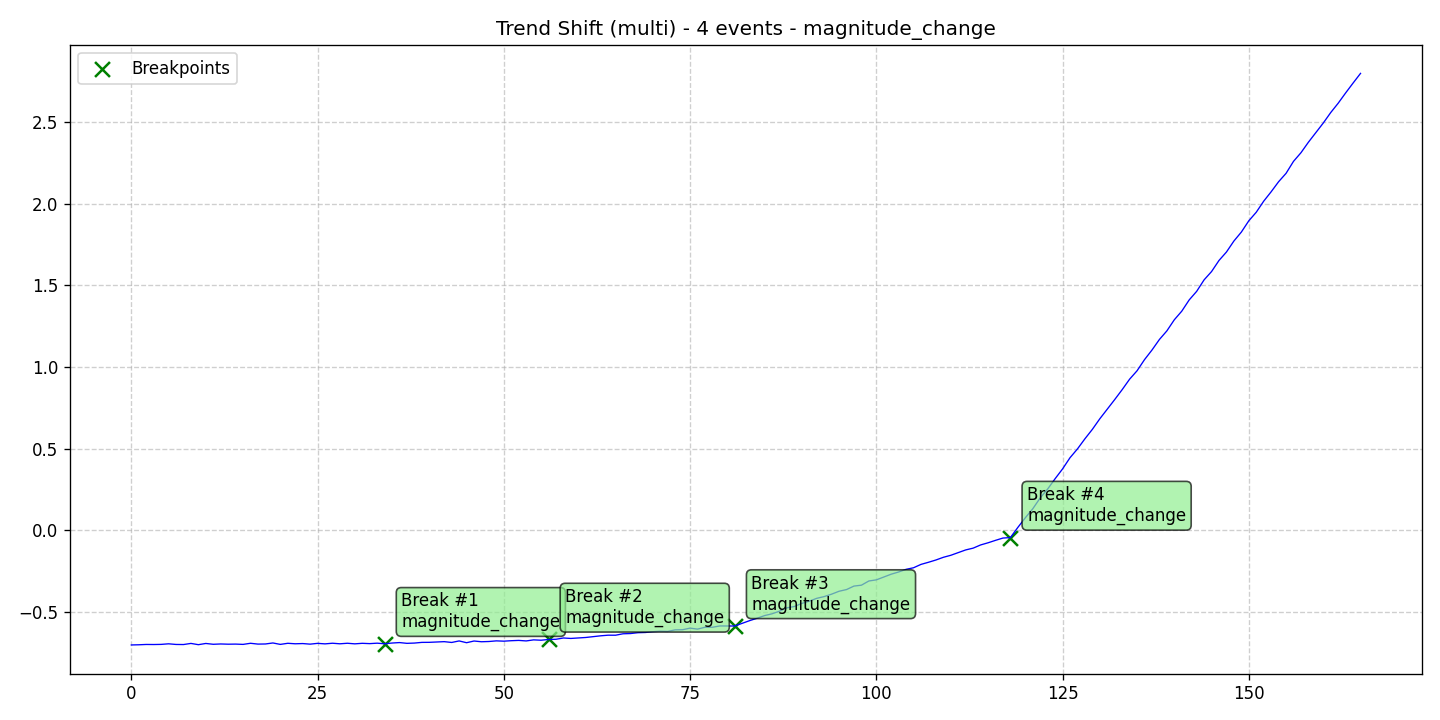

The table this chart was drawn from, first rows:
data, stationary, det_lin_up, det_lin_down, det_quad, det_cubic, det_exp, det_damped, stoc_trend, volatility, single_seas, multiple_seas, point_anom_single, point_anom_multi, collect_anom, context_anom, mean_shift, var_shift, trend_shift, date, is_break, is_anomaly, is_multi, location_beginning
-0.7024, 0, 0, 0, 0, 0, 0, 0, 0, 0, 0, 0, 0, 0, 0, 0, 0, 0, 1, 2020-01-01, 0, 0, 1, 0
-0.7014, 0, 0, 0, 0, 0, 0, 0, 0, 0, 0, 0, 0, 0, 0, 0, 0, 0, 1, 2020-01-02, 0, 0, 1, 0
-0.6994, 0, 0, 0, 0, 0, 0, 0, 0, 0, 0, 0, 0, 0, 0, 0, 0, 0, 1, 2020-01-03, 0, 0, 1, 0
-0.6998, 0, 0, 0, 0, 0, 0, 0, 0, 0, 0, 0, 0, 0, 0, 0, 0, 0, 1, 2020-01-04, 0, 0, 1, 0
-0.699, 0, 0, 0, 0, 0, 0, 0, 0, 0, 0, 0, 0, 0, 0, 0, 0, 0, 1, 2020-01-05, 0, 0, 1, 0
-0.6954, 0, 0, 0, 0, 0, 0, 0, 0, 0, 0, 0, 0, 0, 0, 0, 0, 0, 1, 2020-01-06, 0, 0, 1, 0
-0.6993, 0, 0, 0, 0, 0, 0, 0, 0, 0, 0, 0, 0, 0, 0, 0, 0, 0, 1, 2020-01-07, 0, 0, 1, 0
-0.6999, 0, 0, 0, 0, 0, 0, 0, 0, 0, 0, 0, 0, 0, 0, 0, 0, 0, 1, 2020-01-08, 0, 0, 1, 0
-0.693, 0, 0, 0, 0, 0, 0, 0, 0, 0, 0, 0, 0, 0, 0, 0, 0, 0, 1, 2020-01-09, 0, 0, 1, 0
-0.7008, 0, 0, 0, 0, 0, 0, 0, 0, 0, 0, 0, 0, 0, 0, 0, 0, 0, 1, 2020-01-10, 0, 0, 1, 0
-0.6933, 0, 0, 0, 0, 0, 0, 0, 0, 0, 0, 0, 0, 0, 0, 0, 0, 0, 1, 2020-01-11, 0, 0, 1, 0
-0.6983, 0, 0, 0, 0, 0, 0, 0, 0, 0, 0, 0, 0, 0, 0, 0, 0, 0, 1, 2020-01-12, 0, 0, 1, 0
-0.6964, 0, 0, 0, 0, 0, 0, 0, 0, 0, 0, 0, 0, 0, 0, 0, 0, 0, 1, 2020-01-13, 0, 0, 1, 0
-0.6978, 0, 0, 0, 0, 0, 0, 0, 0, 0, 0, 0, 0, 0, 0, 0, 0, 0, 1, 2020-01-14, 0, 0, 1, 0
-0.6972, 0, 0, 0, 0, 0, 0, 0, 0, 0, 0, 0, 0, 0, 0, 0, 0, 0, 1, 2020-01-15, 0, 0, 1, 0
-0.699, 0, 0, 0, 0, 0, 0, 0, 0, 0, 0, 0, 0, 0, 0, 0, 0, 0, 1, 2020-01-16, 0, 0, 1, 0
-0.6922, 0, 0, 0, 0, 0, 0, 0, 0, 0, 0, 0, 0, 0, 0, 0, 0, 0, 1, 2020-01-17, 0, 0, 1, 0
-0.6972, 0, 0, 0, 0, 0, 0, 0, 0, 0, 0, 0, 0, 0, 0, 0, 0, 0, 1, 2020-01-18, 0, 0, 1, 0
-0.6964, 0, 0, 0, 0, 0, 0, 0, 0, 0, 0, 0, 0, 0, 0, 0, 0, 0, 1, 2020-01-19, 0, 0, 1, 0
-0.6903, 0, 0, 0, 0, 0, 0, 0, 0, 0, 0, 0, 0, 0, 0, 0, 0, 0, 1, 2020-01-20, 0, 0, 1, 0
-0.699, 0, 0, 0, 0, 0, 0, 0, 0, 0, 0, 0, 0, 0, 0, 0, 0, 0, 1, 2020-01-21, 0, 0, 1, 0
-0.6923, 0, 0, 0, 0, 0, 0, 0, 0, 0, 0, 0, 0, 0, 0, 0, 0, 0, 1, 2020-01-22, 0, 0, 1, 0
-0.6952, 0, 0, 0, 0, 0, 0, 0, 0, 0, 0, 0, 0, 0, 0, 0, 0, 0, 1, 2020-01-23, 0, 0, 1, 0
-0.6939, 0, 0, 0, 0, 0, 0, 0, 0, 0, 0, 0, 0, 0, 0, 0, 0, 0, 1, 2020-01-24, 0, 0, 1, 0
-0.6974, 0, 0, 0, 0, 0, 0, 0, 0, 0, 0, 0, 0, 0, 0, 0, 0, 0, 1, 2020-01-25, 0, 0, 1, 0
-0.6927, 0, 0, 0, 0, 0, 0, 0, 0, 0, 0, 0, 0, 0, 0, 0, 0, 0, 1, 2020-01-26, 0, 0, 1, 0
-0.6958, 0, 0, 0, 0, 0, 0, 0, 0, 0, 0, 0, 0, 0, 0, 0, 0, 0, 1, 2020-01-27, 0, 0, 1, 0
-0.6919, 0, 0, 0, 0, 0, 0, 0, 0, 0, 0, 0, 0, 0, 0, 0, 0, 0, 1, 2020-01-28, 0, 0, 1, 0
-0.6953, 0, 0, 0, 0, 0, 0, 0, 0, 0, 0, 0, 0, 0, 0, 0, 0, 0, 1, 2020-01-29, 0, 0, 1, 0
-0.6921, 0, 0, 0, 0, 0, 0, 0, 0, 0, 0, 0, 0, 0, 0, 0, 0, 0, 1, 2020-01-30, 0, 0, 1, 0
-0.6956, 0, 0, 0, 0, 0, 0, 0, 0, 0, 0, 0, 0, 0, 0, 0, 0, 0, 1, 2020-01-31, 0, 0, 1, 0
-0.6924, 0, 0, 0, 0, 0, 0, 0, 0, 0, 0, 0, 0, 0, 0, 0, 0, 0, 1, 2020-02-01, 0, 0, 1, 0
-0.6943, 0, 0, 0, 0, 0, 0, 0, 0, 0, 0, 0, 0, 0, 0, 0, 0, 0, 1, 2020-02-02, 0, 0, 1, 0
-0.6916, 0, 0, 0, 0, 0, 0, 0, 0, 0, 0, 0, 0, 0, 0, 0, 0, 0, 1, 2020-02-03, 0, 0, 1, 0
-0.6952, 0, 0, 0, 0, 0, 0, 0, 0, 0, 0, 0, 0, 0, 0, 0, 0, 0, 1, 2020-02-04, 1, 0, 1, 0
-0.6907, 0, 0, 0, 0, 0, 0, 0, 0, 0, 0, 0, 0, 0, 0, 0, 0, 0, 1, 2020-02-05, 0, 0, 1, 0
-0.6879, 0, 0, 0, 0, 0, 0, 0, 0, 0, 0, 0, 0, 0, 0, 0, 0, 0, 1, 2020-02-06, 0, 0, 1, 0
-0.6925, 0, 0, 0, 0, 0, 0, 0, 0, 0, 0, 0, 0, 0, 0, 0, 0, 0, 1, 2020-02-07, 0, 0, 1, 0
-0.6909, 0, 0, 0, 0, 0, 0, 0, 0, 0, 0, 0, 0, 0, 0, 0, 0, 0, 1, 2020-02-08, 0, 0, 1, 0
-0.6867, 0, 0, 0, 0, 0, 0, 0, 0, 0, 0, 0, 0, 0, 0, 0, 0, 0, 1, 2020-02-09, 0, 0, 1, 0
-0.6864, 0, 0, 0, 0, 0, 0, 0, 0, 0, 0, 0, 0, 0, 0, 0, 0, 0, 1, 2020-02-10, 0, 0, 1, 0
-0.6841, 0, 0, 0, 0, 0, 0, 0, 0, 0, 0, 0, 0, 0, 0, 0, 0, 0, 1, 2020-02-11, 0, 0, 1, 0
-0.6822, 0, 0, 0, 0, 0, 0, 0, 0, 0, 0, 0, 0, 0, 0, 0, 0, 0, 1, 2020-02-12, 0, 0, 1, 0
-0.6871, 0, 0, 0, 0, 0, 0, 0, 0, 0, 0, 0, 0, 0, 0, 0, 0, 0, 1, 2020-02-13, 0, 0, 1, 0
-0.6778, 0, 0, 0, 0, 0, 0, 0, 0, 0, 0, 0, 0, 0, 0, 0, 0, 0, 1, 2020-02-14, 0, 0, 1, 0
-0.6887, 0, 0, 0, 0, 0, 0, 0, 0, 0, 0, 0, 0, 0, 0, 0, 0, 0, 1, 2020-02-15, 0, 0, 1, 0
-0.6783, 0, 0, 0, 0, 0, 0, 0, 0, 0, 0, 0, 0, 0, 0, 0, 0, 0, 1, 2020-02-16, 0, 0, 1, 0
-0.6828, 0, 0, 0, 0, 0, 0, 0, 0, 0, 0, 0, 0, 0, 0, 0, 0, 0, 1, 2020-02-17, 0, 0, 1, 0
-0.6813, 0, 0, 0, 0, 0, 0, 0, 0, 0, 0, 0, 0, 0, 0, 0, 0, 0, 1, 2020-02-18, 0, 0, 1, 0
-0.6774, 0, 0, 0, 0, 0, 0, 0, 0, 0, 0, 0, 0, 0, 0, 0, 0, 0, 1, 2020-02-19, 0, 0, 1, 0
-0.6792, 0, 0, 0, 0, 0, 0, 0, 0, 0, 0, 0, 0, 0, 0, 0, 0, 0, 1, 2020-02-20, 0, 0, 1, 0
-0.6764, 0, 0, 0, 0, 0, 0, 0, 0, 0, 0, 0, 0, 0, 0, 0, 0, 0, 1, 2020-02-21, 0, 0, 1, 0
-0.6745, 0, 0, 0, 0, 0, 0, 0, 0, 0, 0, 0, 0, 0, 0, 0, 0, 0, 1, 2020-02-22, 0, 0, 1, 0
-0.6778, 0, 0, 0, 0, 0, 0, 0, 0, 0, 0, 0, 0, 0, 0, 0, 0, 0, 1, 2020-02-23, 0, 0, 1, 0
-0.6714, 0, 0, 0, 0, 0, 0, 0, 0, 0, 0, 0, 0, 0, 0, 0, 0, 0, 1, 2020-02-24, 0, 0, 1, 0
-0.6734, 0, 0, 0, 0, 0, 0, 0, 0, 0, 0, 0, 0, 0, 0, 0, 0, 0, 1, 2020-02-25, 0, 0, 1, 0
-0.6689, 0, 0, 0, 0, 0, 0, 0, 0, 0, 0, 0, 0, 0, 0, 0, 0, 0, 1, 2020-02-26, 1, 0, 1, 0
-0.6676, 0, 0, 0, 0, 0, 0, 0, 0, 0, 0, 0, 0, 0, 0, 0, 0, 0, 1, 2020-02-27, 0, 0, 1, 0
-0.6598, 0, 0, 0, 0, 0, 0, 0, 0, 0, 0, 0, 0, 0, 0, 0, 0, 0, 1, 2020-02-28, 0, 0, 1, 0
-0.6625, 0, 0, 0, 0, 0, 0, 0, 0, 0, 0, 0, 0, 0, 0, 0, 0, 0, 1, 2020-02-29, 0, 0, 1, 0
... 106 more rows
